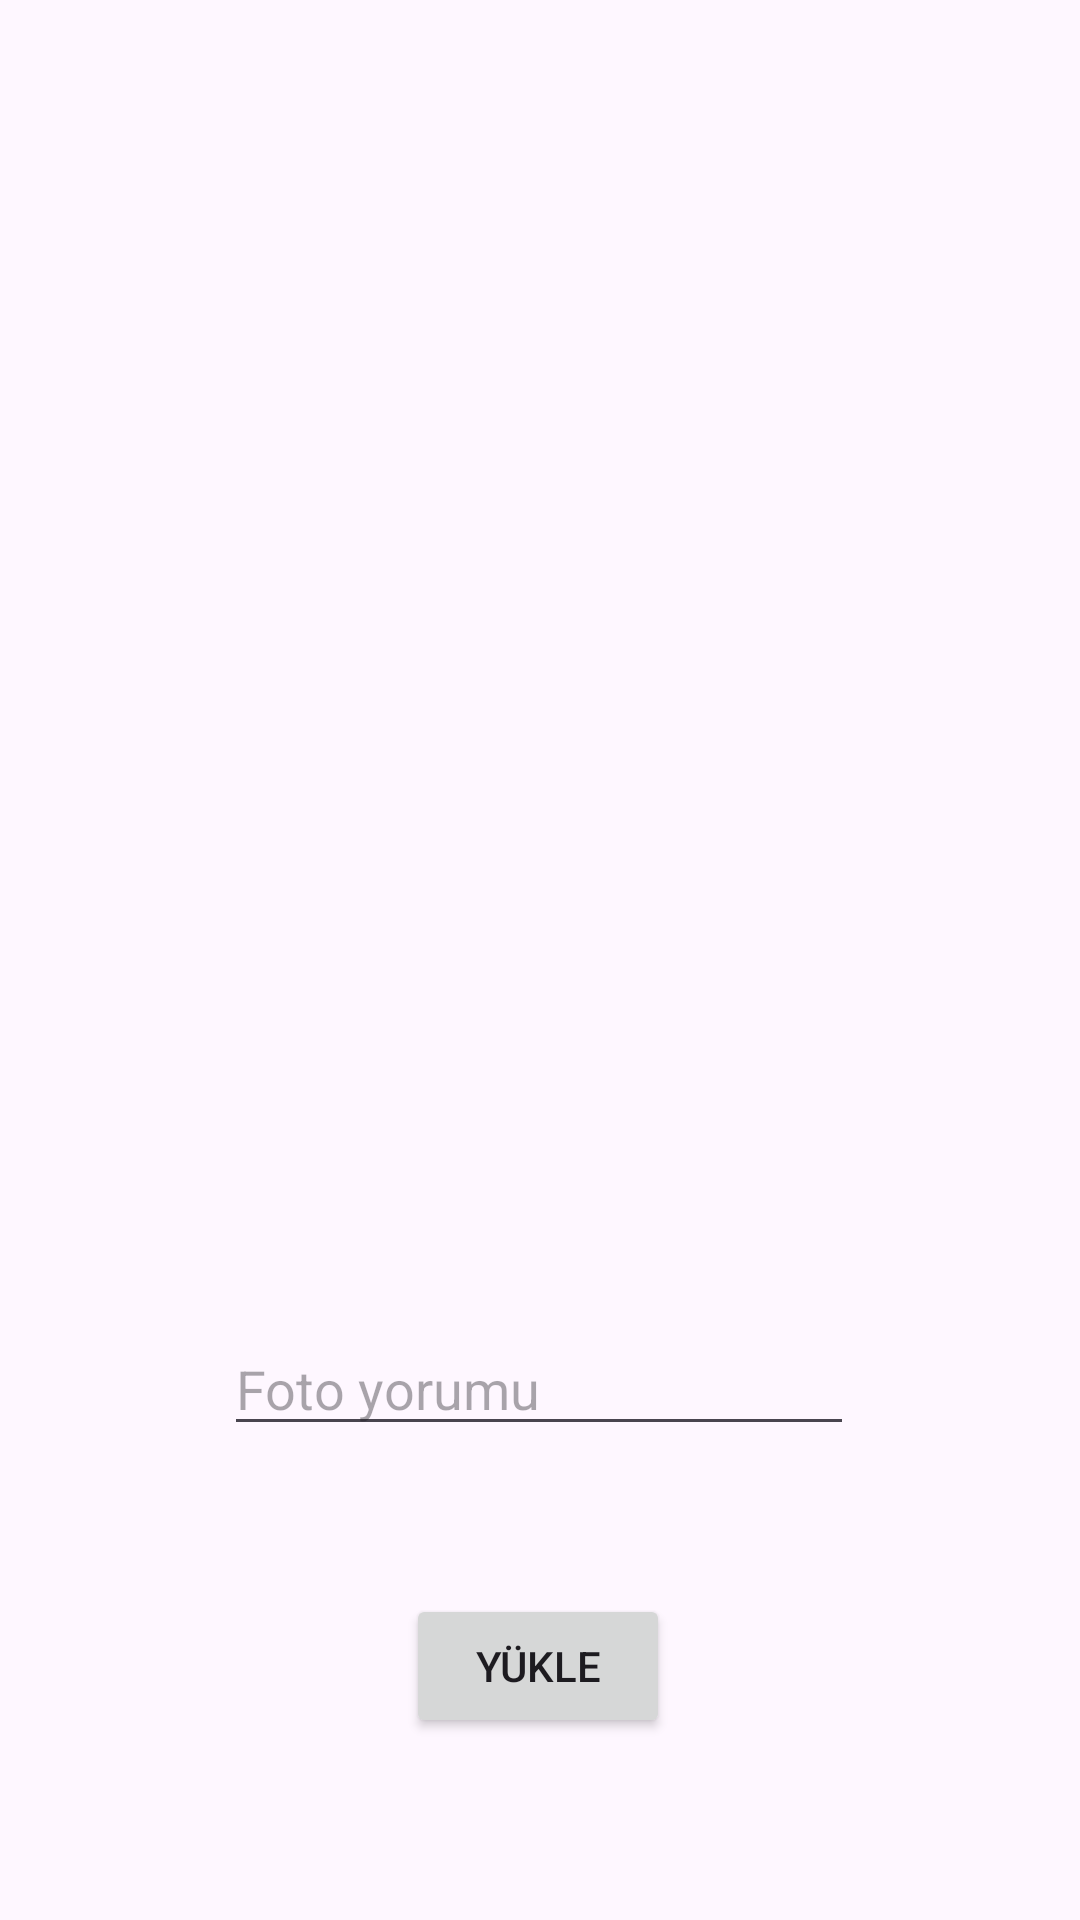

Android layout source for this screen:
<!-- AndroidManifest.xml: application theme Theme.Firebase_egitim -->
<!-- res/layout/fragment_upload.xml -->
<?xml version="1.0" encoding="utf-8"?>
<androidx.constraintlayout.widget.ConstraintLayout
    xmlns:android="http://schemas.android.com/apk/res/android"
    xmlns:app="http://schemas.android.com/apk/res-auto"
    xmlns:tools="http://schemas.android.com/tools"
    android:layout_width="match_parent"
    android:layout_height="match_parent"
    tools:context=".view.UploadFragment">


    <ImageView
        android:id="@+id/imageView"
        android:layout_width="180dp"
        android:layout_height="320dp"
        android:layout_marginBottom="100dp"
        android:onClick="gorselSec"
        android:src="@drawable/ic_launcher_foreground"
        app:layout_constraintBottom_toBottomOf="parent"
        app:layout_constraintEnd_toEndOf="parent"
        app:layout_constraintHorizontal_bias="0.498"
        app:layout_constraintStart_toStartOf="parent"
        app:layout_constraintTop_toTopOf="parent"
        app:layout_constraintVertical_bias="0.263" />

    <Button
        android:id="@+id/UploadButton"
        android:layout_width="wrap_content"
        android:layout_height="wrap_content"
        android:onClick="yukleFun"
        android:text="yükle"
        app:layout_constraintBottom_toBottomOf="parent"
        app:layout_constraintEnd_toEndOf="parent"
        app:layout_constraintHorizontal_bias="0.498"
        app:layout_constraintStart_toStartOf="parent"
        app:layout_constraintTop_toBottomOf="@+id/uploadText"
        app:layout_constraintVertical_bias="0.448" />

    <EditText
        android:id="@+id/uploadText"
        android:layout_width="wrap_content"
        android:layout_height="wrap_content"
        android:layout_marginBottom="30dp"
        android:ems="10"
        android:hint="Foto yorumu"
        android:inputType="text"
        app:layout_constraintBottom_toBottomOf="parent"
        app:layout_constraintEnd_toEndOf="parent"
        app:layout_constraintHorizontal_bias="0.497"
        app:layout_constraintStart_toStartOf="parent"
        app:layout_constraintTop_toBottomOf="@+id/imageView"
        app:layout_constraintVertical_bias="0.328" />

</androidx.constraintlayout.widget.ConstraintLayout>
<!-- resources referenced by this layout -->
<resources>
  <style name="Theme.Firebase_egitim" parent="Base.Theme.Firebase_egitim" />
  <style name="Base.Theme.Firebase_egitim" parent="Theme.Material3.DayNight.NoActionBar">
          
          
      </style>
</resources>
